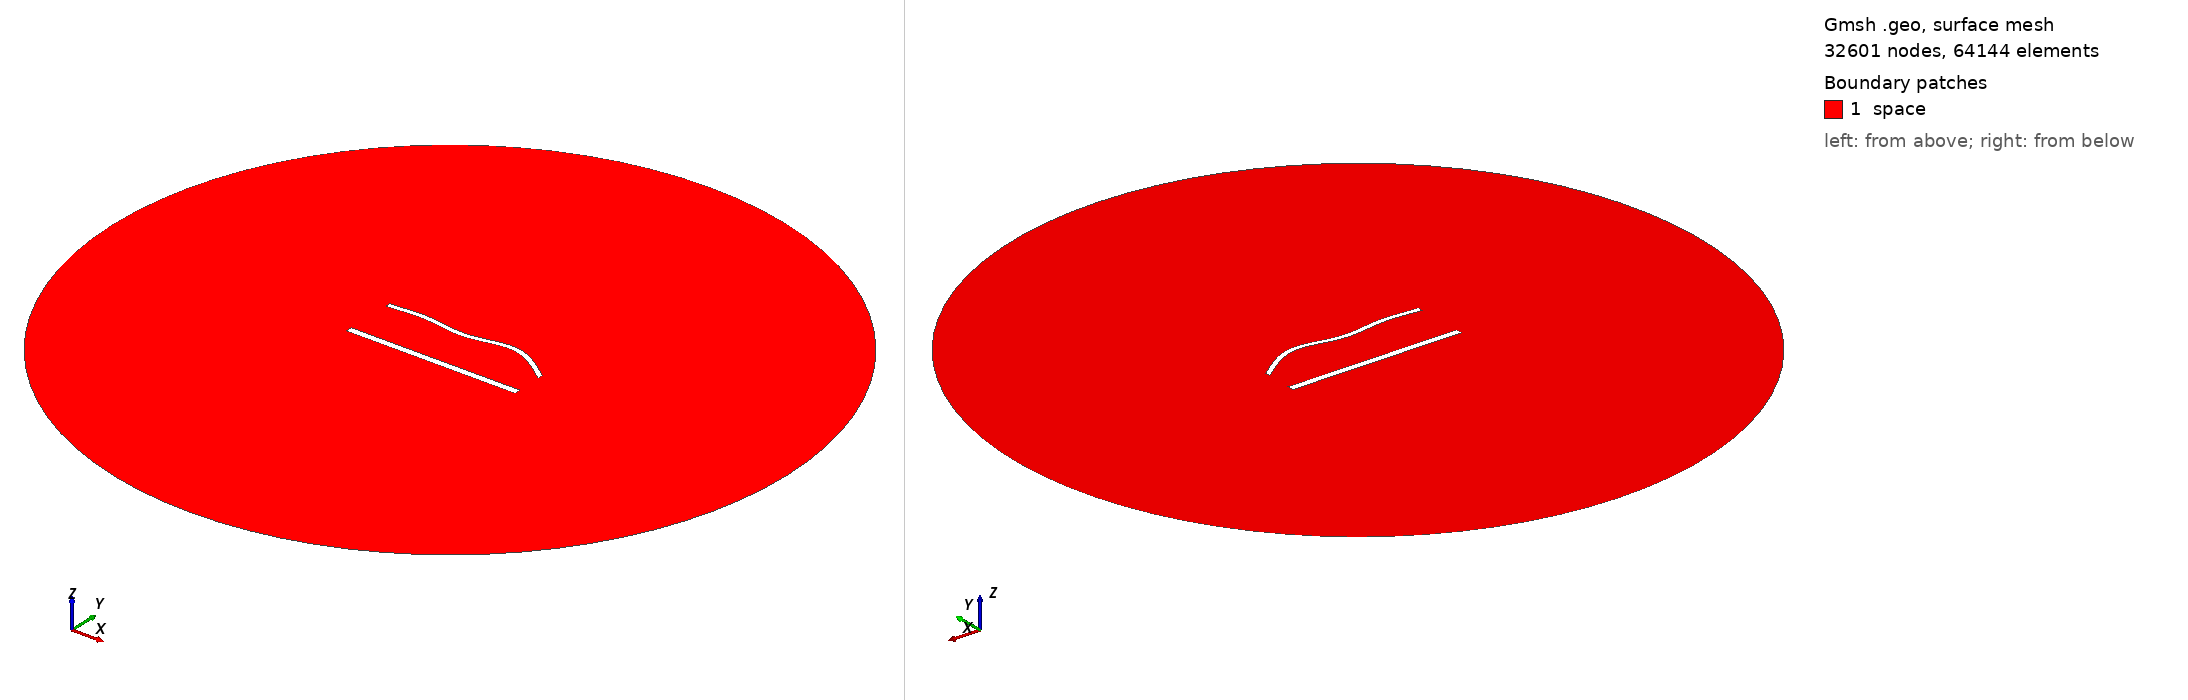

Gmsh geometry script, surface-meshed: 32601 nodes, 64144 surface elements. Boundary patches (legend numbers): 1 space. Left view from above one corner, right view from below the opposite corner. Legend entries are the model's physical surfaces. The drawing asked Gmsh for element sizes between 1% and 20% of the model's largest extent; the script's own settings can give other sizes.

=== 1560.geo (drawn) ===
//---------------------------------------
// Geometry kernel
//---------------------------------------

SetFactory("OpenCASCADE");



//---------------------------------------
// Parameters of the geometry
//---------------------------------------

// Overetch of the upper plate
overetch = 0.375;

// Distance between the plates
distance = 30.0;

// Discretization over the x axis (for the deformation)
nx = 50; 

// Length of the plate
L = 100 - overetch; 

// Number of modes
n = 4; 

// 1st mode coefficient
coeff(1) = -1.5;
beta(1) = 0.596864 * 3.1415926535 / L;

// 2nd mode coefficient
coeff(2) = 1.5;
beta(2) = 1.49418 * 3.1415926535 / L;

// 3rd mode coefficient
coeff(3) = -1.5;
beta(3) = 2.50025 * 3.1415926535 / L;

// 4th mode coefficient
coeff(4) = 1.5;
beta(4) = 3.49999 * 3.1415926535 / L;



//---------------------------------------
// Upper plate (deformed rectangle)
//---------------------------------------

// Coordiantes of the upper plate
xmin = -50;
xmax = 50 - overetch;

// Height of the upper plate
yheight = 4 - 2 * overetch;

// Indexes of the points
UpperID[] = {};
LowerID[] = {};
LeftID[] = {};
RightID[] = {};

// Point index
p = 1;

// Horizontal edges
For i In {1:nx}
    x = xmin + (i-1)*(xmax - xmin)/(nx-1);

    y_bottom = distance / 2 + overetch;
    For j In {1:n}
        C = (Cosh(beta(j)*L) + Cos(beta(j)*L)) / (Sinh(beta(j)*L) + Sin(beta(j)*L));
        y_bottom  = y_bottom + coeff(j) * (Cosh(beta(j)*(x+50)) - Cos(beta(j)*(x+50)) - C * (Sinh(beta(j)*(x+50)) - Sin(beta(j)*(x+50))));
    EndFor

    y_top = y_bottom + yheight;

    Point(p) = {x, y_top, 0, 1.0};
    UpperID[i] = p;
    p = p + 1;

    Point(p) = {x, y_bottom, 0, 1.0};
    LowerID[i] = p;
    p = p + 1;
EndFor

// Create point lists
UpperPts[] = {}; LowerPts[] = {};
For i In {1:nx}
  UpperPts[] += {UpperID[i]};
  LowerPts[] += {LowerID[i]};
EndFor

// Build splines
Spline(1) = {UpperPts[]};
Spline(2) = {LowerPts[]};
Line(3) = {LowerPts[nx-1], UpperPts[nx-1]};
Line(4) = {LowerPts[0], UpperPts[0]};

// Build the plane surface
Curve Loop(1) = {2, 3, -1, -4};
Plane Surface(1) = {1};



//---------------------------------------
// Lower plate (rectangle)
//---------------------------------------

// Vertices
Point(1001) = {-50, -distance/2, 0, 1.0};
Point(1002) = { 50, -distance/2, 0, 1.0};
Point(1003) = { 50,  -distance/2 + 4, 0, 1.0};
Point(1004) = {-50,  -distance/2 + 4, 0, 1.0};

// Edges
Line(5) = {1001, 1002};
Line(6) = {1002, 1003};
Line(7) = {1003, 1004};
Line(8) = {1004, 1001};

// Plane surface
Line Loop(2) = {5, 6, 7, 8};
Plane Surface(2) = {2}; 



//---------------------------------------
// Outer (fictious) boundary
//---------------------------------------

// Points
Point(1005) = {0, 0, 0};       // Center
Point(1006) = {200, 0, 0};     // Start point
Point(1007) = {0, 200, 0};     // 90 degrees
Point(1008) = {-200, 0, 0};    // 180 degrees
Point(1009) = {0, -200, 0};    // 270 degrees

// Circle arcs (each needs start, center, end)
Circle(9) = {1006, 1005, 1007};
Circle(10) = {1007, 1005, 1008};
Circle(11) = {1008, 1005, 1009};
Circle(12) = {1009, 1005, 1006};

// Plane surface for the entire domain
Curve Loop(3) = {9, 10, 11, 12};
Surface(3) = {3};

// Subtract the plates from the whole domain to obtain the actual domain where we want to solve the equations
BooleanDifference{ Surface{3}; Delete; }{ Surface{1}; Surface{2}; Delete; }




//---------------------------------------
// Transfinite Lines/Curves
//---------------------------------------

// Set the number of points on the boundaries
r = 6;
d = 0.15;

// Plates
Transfinite Curve {1} = 50*r/4 Using Progression 1;
Transfinite Line {2} = 50*r Using Progression 1;
Transfinite Curve {3, 4} = 2*r Using Progression 1+d;
Transfinite Line {5} = 50*r/4 Using Progression 1;
Transfinite Line {7} = 50*r Using Progression 1;
Transfinite Line {6} = 2*r Using Progression 1-d;
Transfinite Line {8} = 2*r Using Progression 1+d;

// Outer boundary
Transfinite Line {9, 10, 11, 12} = 20 Using Progression 1;



//---------------------------------------
// Physical groups
//---------------------------------------                

// Physical curves (boundaries)
Physical Line("force_segment", 10) = {2};
Physical Line("upper_plate", 11) = {1, 3, 4};
Physical Line("lower_plate", 12) = {5, 6, 7, 8};
Physical Line("boundary", 20) = {9, 10, 11, 12};

// Physical Surfaces
Physical Surface("space", 30) = {3};



//---------------------------------------
// 6. Generate the Mesh
//---------------------------------------

// 2D mesh generation
Mesh 2;
